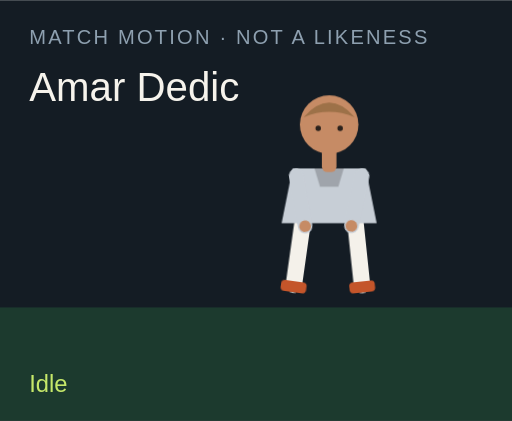
t = 0.00 s
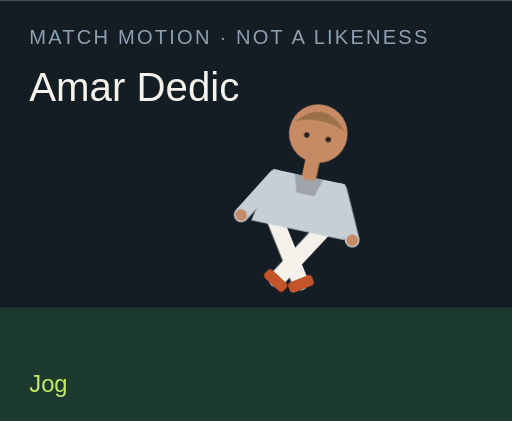
t = 1.50 s
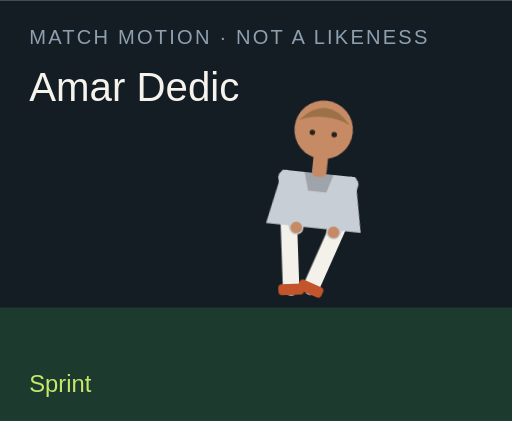
t = 3.00 s
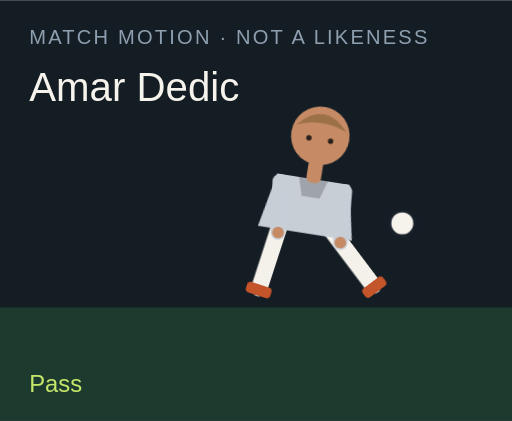
t = 4.50 s
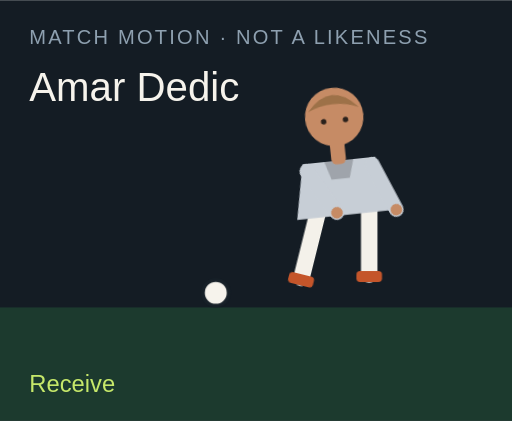
t = 6.00 s
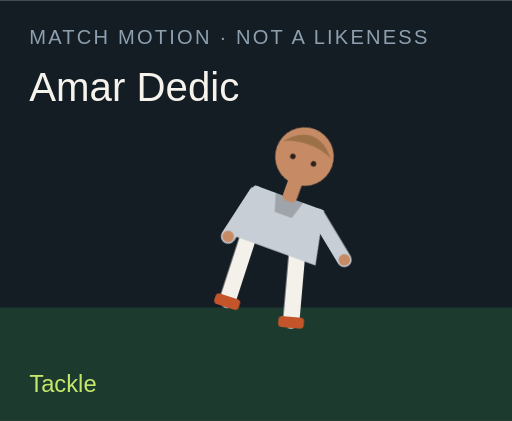
t = 7.50 s

The animated SVG that drew these frames (rendered in a browser with its animation timeline set to each time). Animation: 18 CSS @keyframes rules; one cycle of 9.00 s, repeats indefinitely.

<?xml version="1.0" encoding="UTF-8"?>
<svg xmlns="http://www.w3.org/2000/svg" viewBox="0 0 280 230" role="img">
  <style>@media (prefers-reduced-motion: reduce){animate,animateTransform{display:none}}</style>
  <rect width="280" height="230" fill="#141c24"/>
  <rect y="168" width="280" height="62" fill="#1c3a2e"/>
  <text x="16" y="24" fill="#8ea0b0" font-family="Arial,sans-serif" font-size="11" letter-spacing="1.2">MATCH MOTION · NOT A LIKENESS</text>
  <text x="16" y="55" fill="#f6f3ec" font-family="Impact,sans-serif" font-size="22">Amar Dedic</text>
  <circle r="7" fill="#f6f3ec" stroke="#172028" stroke-width="2" id="motion-16116" cx="150" cy="160" opacity="0">
    
    
    
  </circle>
  <g transform="translate(132 40)">
    <g id="motion-16138" transform="rotate(0 48 90)">
      
      <g id="motion-16140" transform="translate(0 0)">
        
        <g transform="translate(34 78)"><g id="motion-16142" transform="rotate(8)"><path d="M0 0 V38" stroke="#f4f1ea" stroke-width="9" stroke-linecap="round"/><rect x="-7" y="36" width="14" height="6" rx="2" fill="#c4552a"/></g></g>
        <g transform="translate(62 78)"><g id="motion-16144" transform="rotate(-6)"><path d="M0 0 V38" stroke="#f4f1ea" stroke-width="9" stroke-linecap="round"/><rect x="-7" y="36" width="14" height="6" rx="2" fill="#c4552a"/></g></g>
        <path d="M28 52 h40 l6 30 H22 Z" fill="#c7ced6"/>
        <path d="M40 52 h16 l-3 10 H43 Z" fill="#000" opacity=".2"/>
        <g transform="translate(30 56)"><g id="motion-16146" transform="rotate(-10)"><path d="M0 0 V28" stroke="#c7ced6" stroke-width="8" stroke-linecap="round"/><circle cx="0" cy="28" r="3.2" fill="#c68b65"/></g></g>
        <g transform="translate(66 56)"><g id="motion-16148" transform="rotate(12)"><path d="M0 0 V28" stroke="#c7ced6" stroke-width="8" stroke-linecap="round"/><circle cx="0" cy="28" r="3.2" fill="#c68b65"/></g></g>
        <rect x="44" y="40" width="8" height="14" rx="3" fill="#c68b65"/>
        <circle cx="48" cy="28" r="16" fill="#c68b65"/>
        <path d="M34 24 Q48 8 62 24 Q48 18 34 24" fill="#9d7148"/>
        <circle cx="42" cy="30" r="1.5" fill="#2a211c"/><circle cx="54" cy="30" r="1.5" fill="#2a211c"/>
      </g>
    </g>
  </g>
  <text x="16" y="214" fill="#c6e86a" font-family="Arial,sans-serif" font-size="13" opacity="1" id="motion-16120">Idle</text><text x="16" y="214" fill="#c6e86a" font-family="Arial,sans-serif" font-size="13" opacity="0" id="motion-16122">Jog</text><text x="16" y="214" fill="#c6e86a" font-family="Arial,sans-serif" font-size="13" opacity="0" id="motion-16124">Sprint</text><text x="16" y="214" fill="#c6e86a" font-family="Arial,sans-serif" font-size="13" opacity="0" id="motion-16126">Dribble</text><text x="16" y="214" fill="#c6e86a" font-family="Arial,sans-serif" font-size="13" opacity="0" id="motion-16128">Pass</text><text x="16" y="214" fill="#c6e86a" font-family="Arial,sans-serif" font-size="13" opacity="0" id="motion-16130">Shoot</text><text x="16" y="214" fill="#c6e86a" font-family="Arial,sans-serif" font-size="13" opacity="0" id="motion-16132">Receive</text><text x="16" y="214" fill="#c6e86a" font-family="Arial,sans-serif" font-size="13" opacity="0" id="motion-16134">Tackle</text><text x="16" y="214" fill="#c6e86a" font-family="Arial,sans-serif" font-size="13" opacity="0" id="motion-16136">Point</text>
<style>@keyframes track-16117{0%{cx:150px}11.1%{cx:156px}22.2%{cx:164px}33.300000000000004%{cx:142px}44.4%{cx:190px}55.60000000000001%{cx:250px}66.7%{cx:118px}77.8%{cx:150px}88.9%{cx:150px}100%{cx:150px}}@keyframes track-16118{0%{cy:160px}11.1%{cy:158px}22.2%{cy:154px}33.300000000000004%{cy:156px}44.4%{cy:148px}55.60000000000001%{cy:96px}66.7%{cy:160px}77.8%{cy:160px}88.9%{cy:160px}100%{cy:160px}}@keyframes track-16119{0%{opacity:0}11.1%{opacity:0}22.2%{opacity:0}33.300000000000004%{opacity:1}44.4%{opacity:1}55.60000000000001%{opacity:1}66.7%{opacity:1}77.8%{opacity:0}88.9%{opacity:0}100%{opacity:0}}@keyframes track-16121{0%{opacity:1}11.1%{opacity:0}22.2%{opacity:0}33.300000000000004%{opacity:0}44.4%{opacity:0}55.60000000000001%{opacity:0}66.7%{opacity:0}77.8%{opacity:0}88.9%{opacity:0}100%{opacity:1}}@keyframes track-16123{0%{opacity:0}11.1%{opacity:1}22.2%{opacity:0}33.300000000000004%{opacity:0}44.4%{opacity:0}55.60000000000001%{opacity:0}66.7%{opacity:0}77.8%{opacity:0}88.9%{opacity:0}100%{opacity:0}}@keyframes track-16125{0%{opacity:0}11.1%{opacity:0}22.2%{opacity:1}33.300000000000004%{opacity:0}44.4%{opacity:0}55.60000000000001%{opacity:0}66.7%{opacity:0}77.8%{opacity:0}88.9%{opacity:0}100%{opacity:0}}@keyframes track-16127{0%{opacity:0}11.1%{opacity:0}22.2%{opacity:0}33.300000000000004%{opacity:1}44.4%{opacity:0}55.60000000000001%{opacity:0}66.7%{opacity:0}77.8%{opacity:0}88.9%{opacity:0}100%{opacity:0}}@keyframes track-16129{0%{opacity:0}11.1%{opacity:0}22.2%{opacity:0}33.300000000000004%{opacity:0}44.4%{opacity:1}55.60000000000001%{opacity:0}66.7%{opacity:0}77.8%{opacity:0}88.9%{opacity:0}100%{opacity:0}}@keyframes track-16131{0%{opacity:0}11.1%{opacity:0}22.2%{opacity:0}33.300000000000004%{opacity:0}44.4%{opacity:0}55.60000000000001%{opacity:1}66.7%{opacity:0}77.8%{opacity:0}88.9%{opacity:0}100%{opacity:0}}@keyframes track-16133{0%{opacity:0}11.1%{opacity:0}22.2%{opacity:0}33.300000000000004%{opacity:0}44.4%{opacity:0}55.60000000000001%{opacity:0}66.7%{opacity:1}77.8%{opacity:0}88.9%{opacity:0}100%{opacity:0}}@keyframes track-16135{0%{opacity:0}11.1%{opacity:0}22.2%{opacity:0}33.300000000000004%{opacity:0}44.4%{opacity:0}55.60000000000001%{opacity:0}66.7%{opacity:0}77.8%{opacity:1}88.9%{opacity:0}100%{opacity:0}}@keyframes track-16137{0%{opacity:0}11.1%{opacity:0}22.2%{opacity:0}33.300000000000004%{opacity:0}44.4%{opacity:0}55.60000000000001%{opacity:0}66.7%{opacity:0}77.8%{opacity:0}88.9%{opacity:1}100%{opacity:0}}@keyframes track-16139{0%{transform:rotate(0deg)}11.1%{transform:rotate(8deg)}22.2%{transform:rotate(16deg)}33.300000000000004%{transform:rotate(6deg)}44.4%{transform:rotate(4deg)}55.60000000000001%{transform:rotate(14deg)}66.7%{transform:rotate(-6deg)}77.8%{transform:rotate(34deg)}88.9%{transform:rotate(6deg)}100%{transform:rotate(0deg)}}@keyframes track-16141{0%{transform:translate(0px,0px)}11.1%{transform:translate(0px,-3px)}22.2%{transform:translate(0px,-6px)}33.300000000000004%{transform:translate(0px,-2px)}44.4%{transform:translate(0px,2px)}55.60000000000001%{transform:translate(0px,-4px)}66.7%{transform:translate(0px,1px)}77.8%{transform:translate(0px,10px)}88.9%{transform:translate(0px,-4px)}100%{transform:translate(0px,0px)}}@keyframes track-16143{0%{transform:rotate(8deg)}11.1%{transform:rotate(-26deg)}22.2%{transform:rotate(-42deg)}33.300000000000004%{transform:rotate(-8deg)}44.4%{transform:rotate(6deg)}55.60000000000001%{transform:rotate(12deg)}66.7%{transform:rotate(20deg)}77.8%{transform:rotate(-8deg)}88.9%{transform:rotate(4deg)}100%{transform:rotate(8deg)}}@keyframes track-16145{0%{transform:rotate(-6deg)}11.1%{transform:rotate(24deg)}22.2%{transform:rotate(38deg)}33.300000000000004%{transform:rotate(18deg)}44.4%{transform:rotate(-38deg)}55.60000000000001%{transform:rotate(-54deg)}66.7%{transform:rotate(6deg)}77.8%{transform:rotate(-22deg)}88.9%{transform:rotate(-8deg)}100%{transform:rotate(-6deg)}}@keyframes track-16147{0%{transform:rotate(-10deg)}11.1%{transform:rotate(24deg)}22.2%{transform:rotate(36deg)}33.300000000000004%{transform:rotate(-18deg)}44.4%{transform:rotate(10deg)}55.60000000000001%{transform:rotate(-24deg)}66.7%{transform:rotate(-30deg)}77.8%{transform:rotate(12deg)}88.9%{transform:rotate(14deg)}100%{transform:rotate(-10deg)}}@keyframes track-16149{0%{transform:rotate(12deg)}11.1%{transform:rotate(-20deg)}22.2%{transform:rotate(-32deg)}33.300000000000004%{transform:rotate(14deg)}44.4%{transform:rotate(-26deg)}55.60000000000001%{transform:rotate(18deg)}66.7%{transform:rotate(-22deg)}77.8%{transform:rotate(-6deg)}88.9%{transform:rotate(-96deg)}100%{transform:rotate(12deg)}}@media(prefers-reduced-motion:no-preference){#motion-16116{animation:track-16117 9s linear infinite both,track-16118 9s linear infinite both,track-16119 9s steps(1,end) infinite both}#motion-16120{animation:track-16121 9s steps(1,end) infinite both}#motion-16122{animation:track-16123 9s steps(1,end) infinite both}#motion-16124{animation:track-16125 9s steps(1,end) infinite both}#motion-16126{animation:track-16127 9s steps(1,end) infinite both}#motion-16128{animation:track-16129 9s steps(1,end) infinite both}#motion-16130{animation:track-16131 9s steps(1,end) infinite both}#motion-16132{animation:track-16133 9s steps(1,end) infinite both}#motion-16134{animation:track-16135 9s steps(1,end) infinite both}#motion-16136{animation:track-16137 9s steps(1,end) infinite both}#motion-16138{animation:track-16139 9s linear infinite both}#motion-16140{animation:track-16141 9s linear infinite both}#motion-16142{animation:track-16143 9s linear infinite both}#motion-16144{animation:track-16145 9s linear infinite both}#motion-16146{animation:track-16147 9s linear infinite both}#motion-16148{animation:track-16149 9s linear infinite both}}</style></svg>
